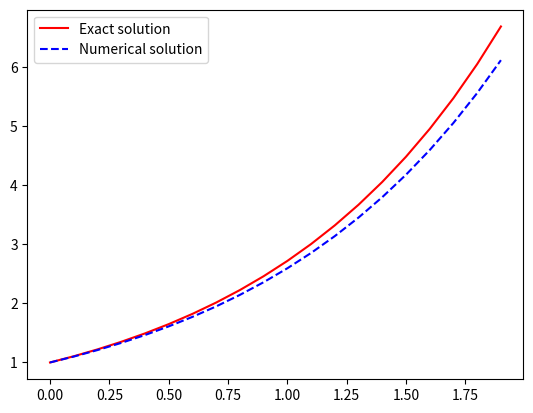

Generate this figure with matplotlib:
from math import exp
import matplotlib.pyplot as plt

x0=1
t0=0
tf=2
K=1
h=1e-1
x=x0
t=t0
X=[]
T=[]
while t < tf:
    X.append(x)
    T.append(t)
    t = t+h
    x = x + h*K*x;
print('x = %e' % X[-1])
print('exp(K*tf) = %e' % exp(K*tf))
print('abs(x-exp(K*tf)) = %e' % abs(X[-1]-exp(K*tf)))
plt.plot(T,[exp(K*t) for t in T],'r-',T,X,'b--')
plt.legend(('Exact solution','Numerical solution'),loc='upper left')
plt.show()

